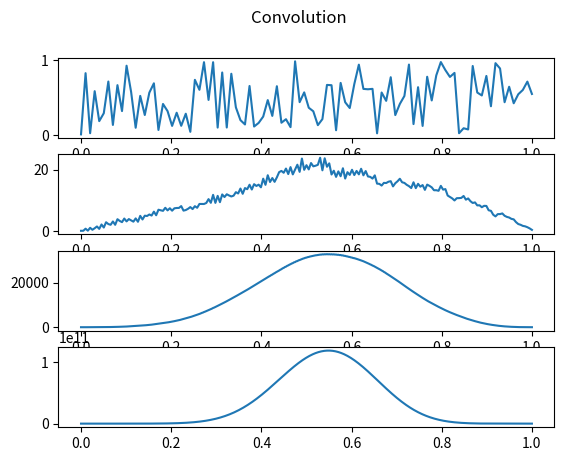
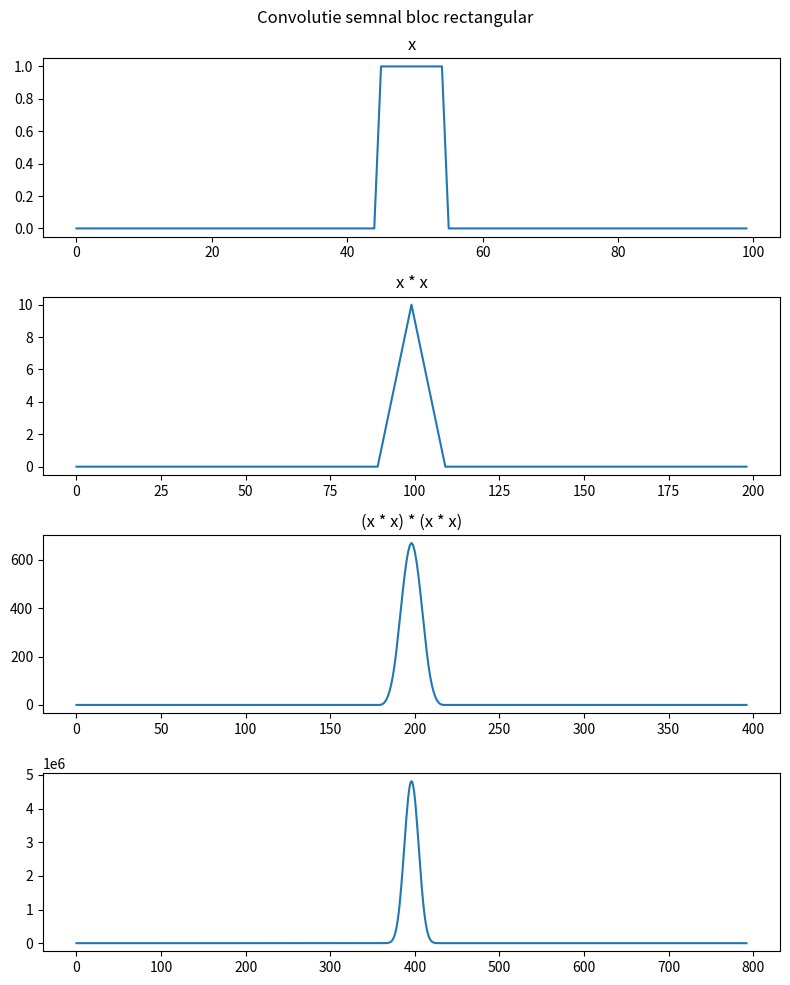

Source code (Python) for these figures, in order:
import random
import matplotlib.pyplot as plt
import numpy as np

seed = 0
np.random.seed(seed)
random.seed(seed)

x = np.random.rand(100)

x2 = np.convolve(x, x)
x4 = np.convolve(x2, x2)
x8 = np.convolve(x4, x4)

fig, axs = plt.subplots(4)
fig.suptitle("Convolution")

axs[0].plot(np.linspace(1, 0, len(x)), x)
axs[1].plot(np.linspace(1, 0, len(x2)), x2)
axs[2].plot(np.linspace(1, 0, len(x4)), x4)
axs[3].plot(np.linspace(1, 0, len(x8)), x8)

plt.show()

# Semnal bloc rectangular

N = 100
rect = np.zeros(N)
rect[45:55] = 1

rect2 = np.convolve(rect, rect)
rect4 = np.convolve(rect2, rect2)
rect8 = np.convolve(rect4, rect4)

fig, axs = plt.subplots(4, figsize=(8, 10))
fig.suptitle("Convolutie semnal bloc rectangular")

axs[0].plot(rect)
axs[0].set_title("x")

axs[1].plot(rect2)
axs[1].set_title("x * x")

axs[2].plot(rect4)
axs[2].set_title("(x * x) * (x * x)")

axs[3].plot(rect8)

plt.tight_layout()
plt.show()